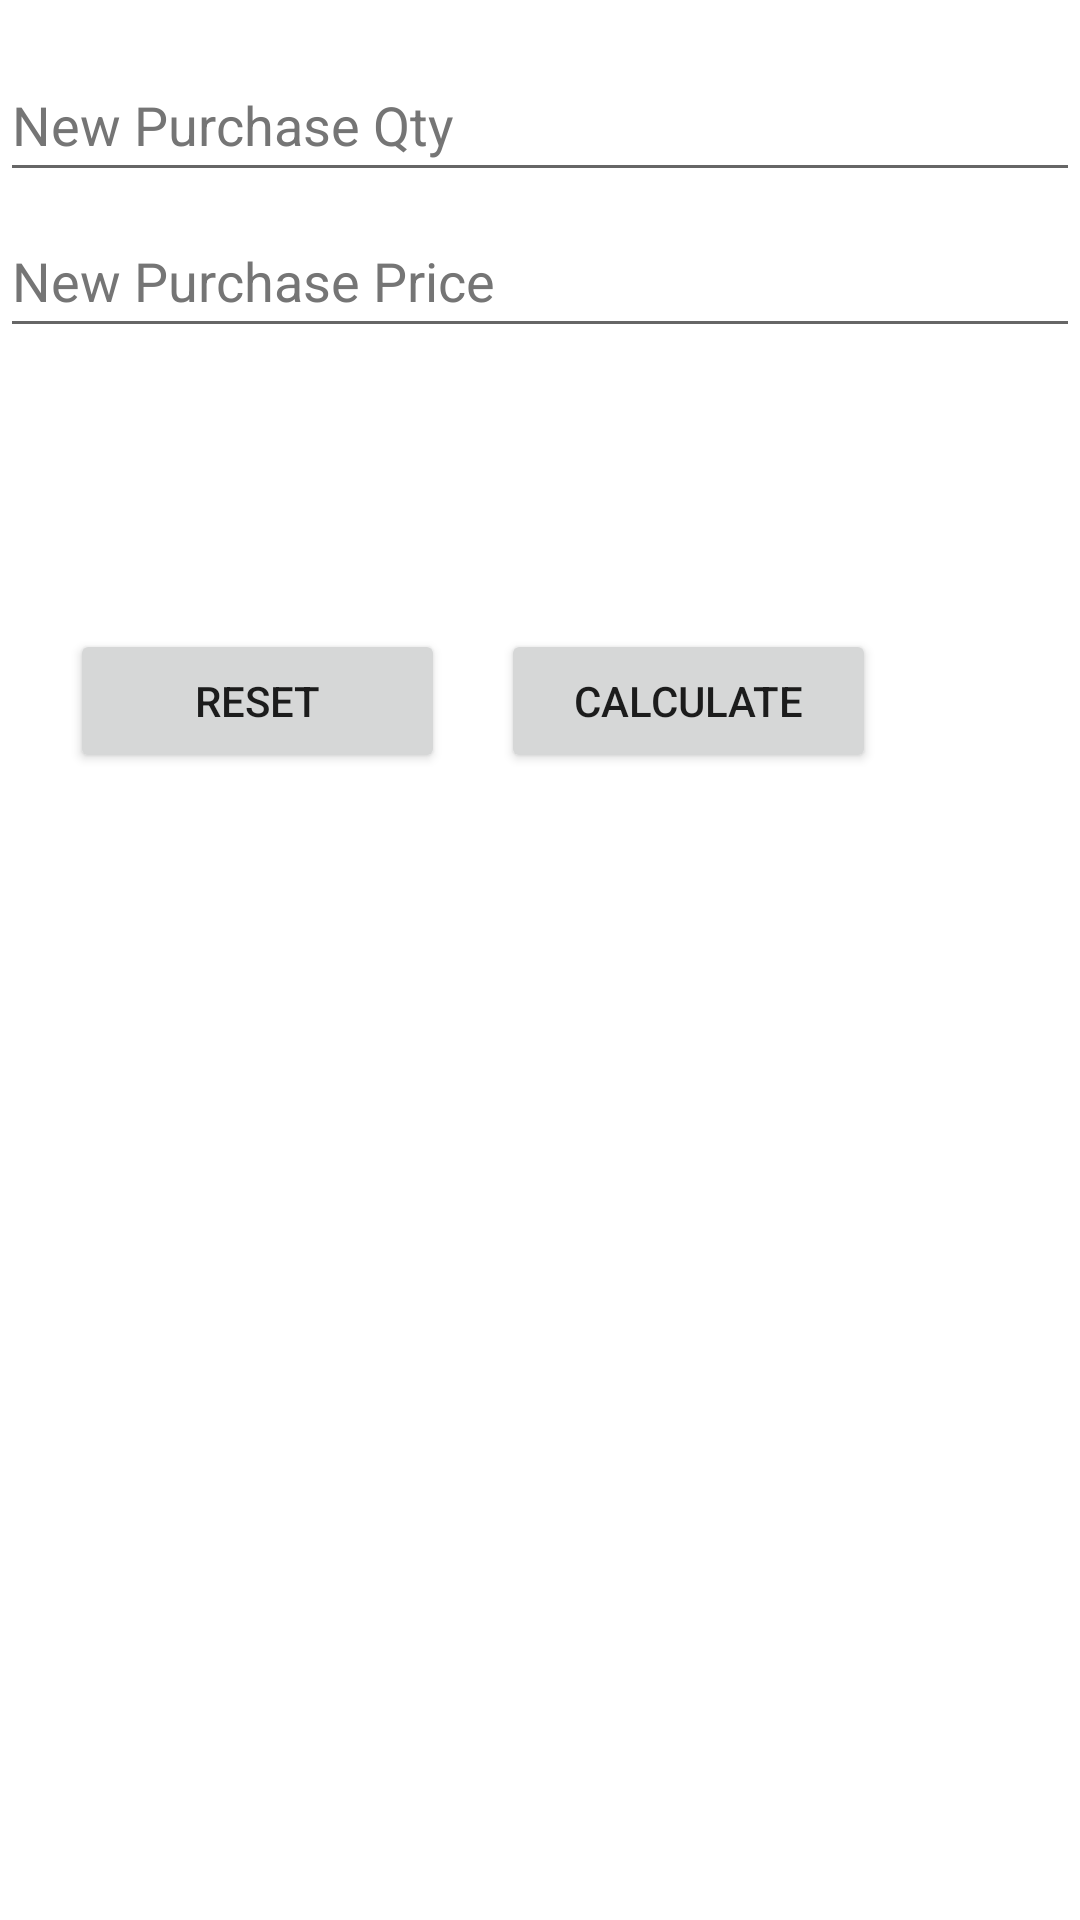

Reconstruct the res/layout file that produces this screen, plus the resources it refers to.
<!-- AndroidManifest.xml: application theme Theme.Minipro -->
<!-- res/layout/activity_main3.xml -->
<?xml version="1.0" encoding="utf-8"?>
<androidx.constraintlayout.widget.ConstraintLayout xmlns:android="http://schemas.android.com/apk/res/android"
    xmlns:app="http://schemas.android.com/apk/res-auto"
    xmlns:tools="http://schemas.android.com/tools"
    android:layout_width="match_parent"
    android:layout_height="match_parent"
    tools:context=".MainActivity3">

    <EditText
        android:id="@+id/eT1"
        android:layout_width="match_parent"
        android:layout_height="wrap_content"
        android:autofillHints=""
        android:ems="10"
        android:hint="@string/original_purchase_qty"
        android:inputType="number"
        android:minHeight="48dp"
        android:textColorHint="#757575"
        app:layout_constraintBottom_toTopOf="@+id/eT2"
        app:layout_constraintEnd_toEndOf="parent"
        app:layout_constraintHorizontal_bias="0.502"
        app:layout_constraintStart_toStartOf="parent"
        app:layout_constraintTop_toTopOf="parent"
        app:layout_constraintVertical_bias="0.985"
        tools:ignore="DuplicateSpeakableTextCheck" />

    <EditText
        android:id="@+id/eT2"
        android:layout_width="match_parent"
        android:layout_height="wrap_content"
        android:layout_marginBottom="8dp"
        android:autofillHints=""
        android:ems="10"
        android:hint="@string/original_price"
        android:inputType="number"
        android:minHeight="48dp"
        android:textColorHint="#757575"
        app:layout_constraintBottom_toTopOf="@+id/eT3"
        app:layout_constraintEnd_toEndOf="parent"
        app:layout_constraintHorizontal_bias="0.502"
        app:layout_constraintStart_toStartOf="parent"
        tools:ignore="DuplicateSpeakableTextCheck" />

    <EditText
        android:id="@+id/eT3"
        android:layout_width="match_parent"
        android:layout_height="wrap_content"
        android:layout_marginBottom="4dp"
        android:autofillHints=""
        android:ems="10"
        android:hint="@string/new_purchase_qty"
        android:inputType="number"
        android:minHeight="48dp"
        android:textColorHint="#757575"
        app:layout_constraintBottom_toTopOf="@+id/eT4"
        app:layout_constraintEnd_toEndOf="parent"
        app:layout_constraintHorizontal_bias="0.502"
        app:layout_constraintStart_toStartOf="parent" />

    <EditText
        android:id="@+id/eT4"
        android:layout_width="match_parent"
        android:layout_height="wrap_content"
        android:layout_marginBottom="524dp"
        android:autofillHints=""
        android:ems="10"
        android:hint="@string/new_price"
        android:inputType="number"
        android:minHeight="48dp"
        android:textColorHint="#757575"
        app:layout_constraintBottom_toBottomOf="parent"
        app:layout_constraintEnd_toEndOf="parent"
        app:layout_constraintHorizontal_bias="0.0"
        app:layout_constraintStart_toStartOf="parent" />

    <Button
        android:id="@+id/b6"
        android:layout_width="125dp"
        android:layout_height="wrap_content"
        android:text="@string/Reset"
        app:layout_constraintBottom_toBottomOf="parent"
        app:layout_constraintEnd_toStartOf="@+id/b7"
        app:layout_constraintHorizontal_bias="0.552"
        app:layout_constraintStart_toStartOf="parent"
        app:layout_constraintTop_toTopOf="parent"
        app:layout_constraintVertical_bias="0.354"
        tools:ignore="DuplicateSpeakableTextCheck" />

    <Button
        android:id="@+id/b7"
        android:layout_width="125dp"
        android:layout_height="wrap_content"
        android:layout_marginEnd="68dp"
        android:text="@string/calculate"
        app:layout_constraintBottom_toBottomOf="parent"
        app:layout_constraintEnd_toEndOf="parent"
        app:layout_constraintTop_toTopOf="parent"
        app:layout_constraintVertical_bias="0.354" />

    <TextView
        android:id="@+id/tV2"
        android:layout_width="wrap_content"
        android:layout_height="wrap_content"
        android:textSize="18sp"
        app:layout_constraintBottom_toTopOf="@+id/tV3"
        app:layout_constraintEnd_toEndOf="parent"
        app:layout_constraintStart_toStartOf="parent"
        app:layout_constraintTop_toTopOf="parent"
        app:layout_constraintVertical_bias="0.882" />

    <TextView
        android:id="@+id/tV3"
        android:layout_width="wrap_content"
        android:layout_height="wrap_content"
        android:layout_marginBottom="52dp"
        android:textSize="18sp"
        app:layout_constraintBottom_toTopOf="@+id/tV4"
        app:layout_constraintEnd_toEndOf="parent"
        app:layout_constraintStart_toStartOf="parent" />

    <TextView
        android:id="@+id/tV4"
        android:layout_width="wrap_content"
        android:layout_height="wrap_content"
        android:layout_marginBottom="232dp"
        android:textSize="18sp"
        app:layout_constraintBottom_toBottomOf="parent"
        app:layout_constraintEnd_toEndOf="parent"
        app:layout_constraintHorizontal_bias="0.501"
        app:layout_constraintStart_toStartOf="parent" />

</androidx.constraintlayout.widget.ConstraintLayout>
<!-- resources referenced by this layout -->
<resources>
  <string name="Reset">Reset</string>
  <string name="calculate">Calculate</string>
  <string name="new_price">New Purchase Price</string>
  <string name="new_purchase_qty">New Purchase Qty</string>
  <string name="original_price">Original Price bought</string>
  <string name="original_purchase_qty">Original Purchase Qty</string>
  <style name="Theme.Minipro" parent="Theme.MaterialComponents.DayNight.DarkActionBar">
          
          <item name="colorPrimary">@color/purple_500</item>
          <item name="colorPrimaryVariant">@color/purple_700</item>
          <item name="colorOnPrimary">@color/white</item>
          
          <item name="colorSecondary">@color/teal_200</item>
          <item name="colorSecondaryVariant">@color/teal_700</item>
          <item name="colorOnSecondary">@color/black</item>
          
          <item name="android:statusBarColor">?attr/colorPrimaryVariant</item>
          
      </style>
  <!-- not gathered from this repository: default colours our renderer supplied (Android Studio template values) -->
  <color name="purple_500">#FF6200EE</color>
  <color name="purple_700">#FF3700B3</color>
  <color name="teal_200">#FF03DAC5</color>
  <color name="teal_700">#FF018786</color>
  <color name="black">#FF000000</color>
  <color name="white">#FFFFFFFF</color>
</resources>
